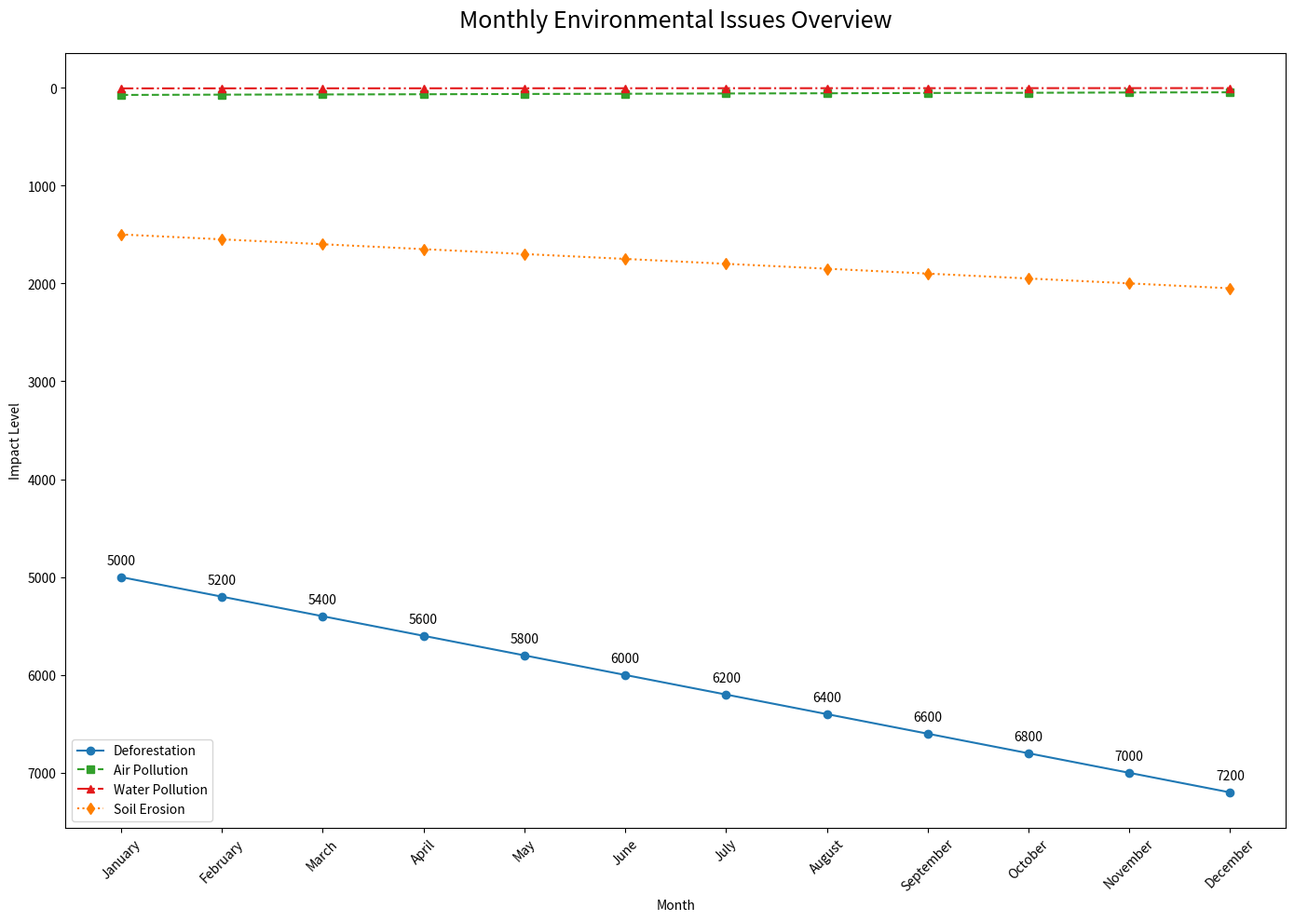

The script that saved this image:

import matplotlib.pyplot as plt

# Data provided in the question
chart_data = [
    {'Month': 'January', 'Deforestation (hectares)': 5000, 'Air Pollution (AQI)': 75, 'Water Pollution (mg/L)': 8, 'Soil Erosion (tons/ha)': 1500},
    {'Month': 'February', 'Deforestation (hectares)': 5200, 'Air Pollution (AQI)': 72, 'Water Pollution (mg/L)': 7.5, 'Soil Erosion (tons/ha)': 1550},
    {'Month': 'March', 'Deforestation (hectares)': 5400, 'Air Pollution (AQI)': 70, 'Water Pollution (mg/L)': 7.2, 'Soil Erosion (tons/ha)': 1600},
    {'Month': 'April', 'Deforestation (hectares)': 5600, 'Air Pollution (AQI)': 68, 'Water Pollution (mg/L)': 7, 'Soil Erosion (tons/ha)': 1650},
    {'Month': 'May', 'Deforestation (hectares)': 5800, 'Air Pollution (AQI)': 65, 'Water Pollution (mg/L)': 6.8, 'Soil Erosion (tons/ha)': 1700},
    {'Month': 'June', 'Deforestation (hectares)': 6000, 'Air Pollution (AQI)': 63, 'Water Pollution (mg/L)': 6.5, 'Soil Erosion (tons/ha)': 1750},
    {'Month': 'July', 'Deforestation (hectares)': 6200, 'Air Pollution (AQI)': 60, 'Water Pollution (mg/L)': 6.2, 'Soil Erosion (tons/ha)': 1800},
    {'Month': 'August', 'Deforestation (hectares)': 6400, 'Air Pollution (AQI)': 58, 'Water Pollution (mg/L)': 6, 'Soil Erosion (tons/ha)': 1850},
    {'Month': 'September', 'Deforestation (hectares)': 6600, 'Air Pollution (AQI)': 55, 'Water Pollution (mg/L)': 5.8, 'Soil Erosion (tons/ha)': 1900},
    {'Month': 'October', 'Deforestation (hectares)': 6800, 'Air Pollution (AQI)': 53, 'Water Pollution (mg/L)': 5.5, 'Soil Erosion (tons/ha)': 1950},
    {'Month': 'November', 'Deforestation (hectares)': 7000, 'Air Pollution (AQI)': 50, 'Water Pollution (mg/L)': 5.2, 'Soil Erosion (tons/ha)': 2000},
    {'Month': 'December', 'Deforestation (hectares)': 7200, 'Air Pollution (AQI)': 48, 'Water Pollution (mg/L)': 5, 'Soil Erosion (tons/ha)': 2050}
]

# Extracting the data for plotting
months = [entry['Month'] for entry in chart_data]
deforestation_hectares = [entry['Deforestation (hectares)'] for entry in chart_data]
air_pollution_aqi = [entry['Air Pollution (AQI)'] for entry in chart_data]
water_pollution_mg = [entry['Water Pollution (mg/L)'] for entry in chart_data]
soil_erosion_tons = [entry['Soil Erosion (tons/ha)'] for entry in chart_data]

# Plotting the data
plt.figure(figsize=(14, 10))

plt.plot(months, deforestation_hectares, label='Deforestation', marker='o', linestyle='-', color='#1f78b4')
plt.plot(months, air_pollution_aqi, label='Air Pollution', marker='s', linestyle='--', color='#33a02c')
plt.plot(months, water_pollution_mg, label='Water Pollution', marker='^', linestyle='-.', color='#e31a1c')
plt.plot(months, soil_erosion_tons, label='Soil Erosion', marker='d', linestyle=':', color='#ff7f00')

# Adding the title and labels
plt.title('Monthly Environmental Issues Overview', fontsize=18, pad=20)
plt.xlabel('Month')
plt.ylabel('Impact Level')
plt.xticks(rotation=45)  # Rotate the x-axis labels for better readability

# Adding annotations
for i, txt in enumerate(deforestation_hectares):
    plt.annotate(txt, (months[i], deforestation_hectares[i]), textcoords="offset points", xytext=(0,10), ha='center')

# Adding a legend
plt.legend()

# Adjust layout to prevent clipping and show the plot
plt.gca().invert_yaxis()  # Inverting the y-axis
plt.tight_layout()
plt.show()
